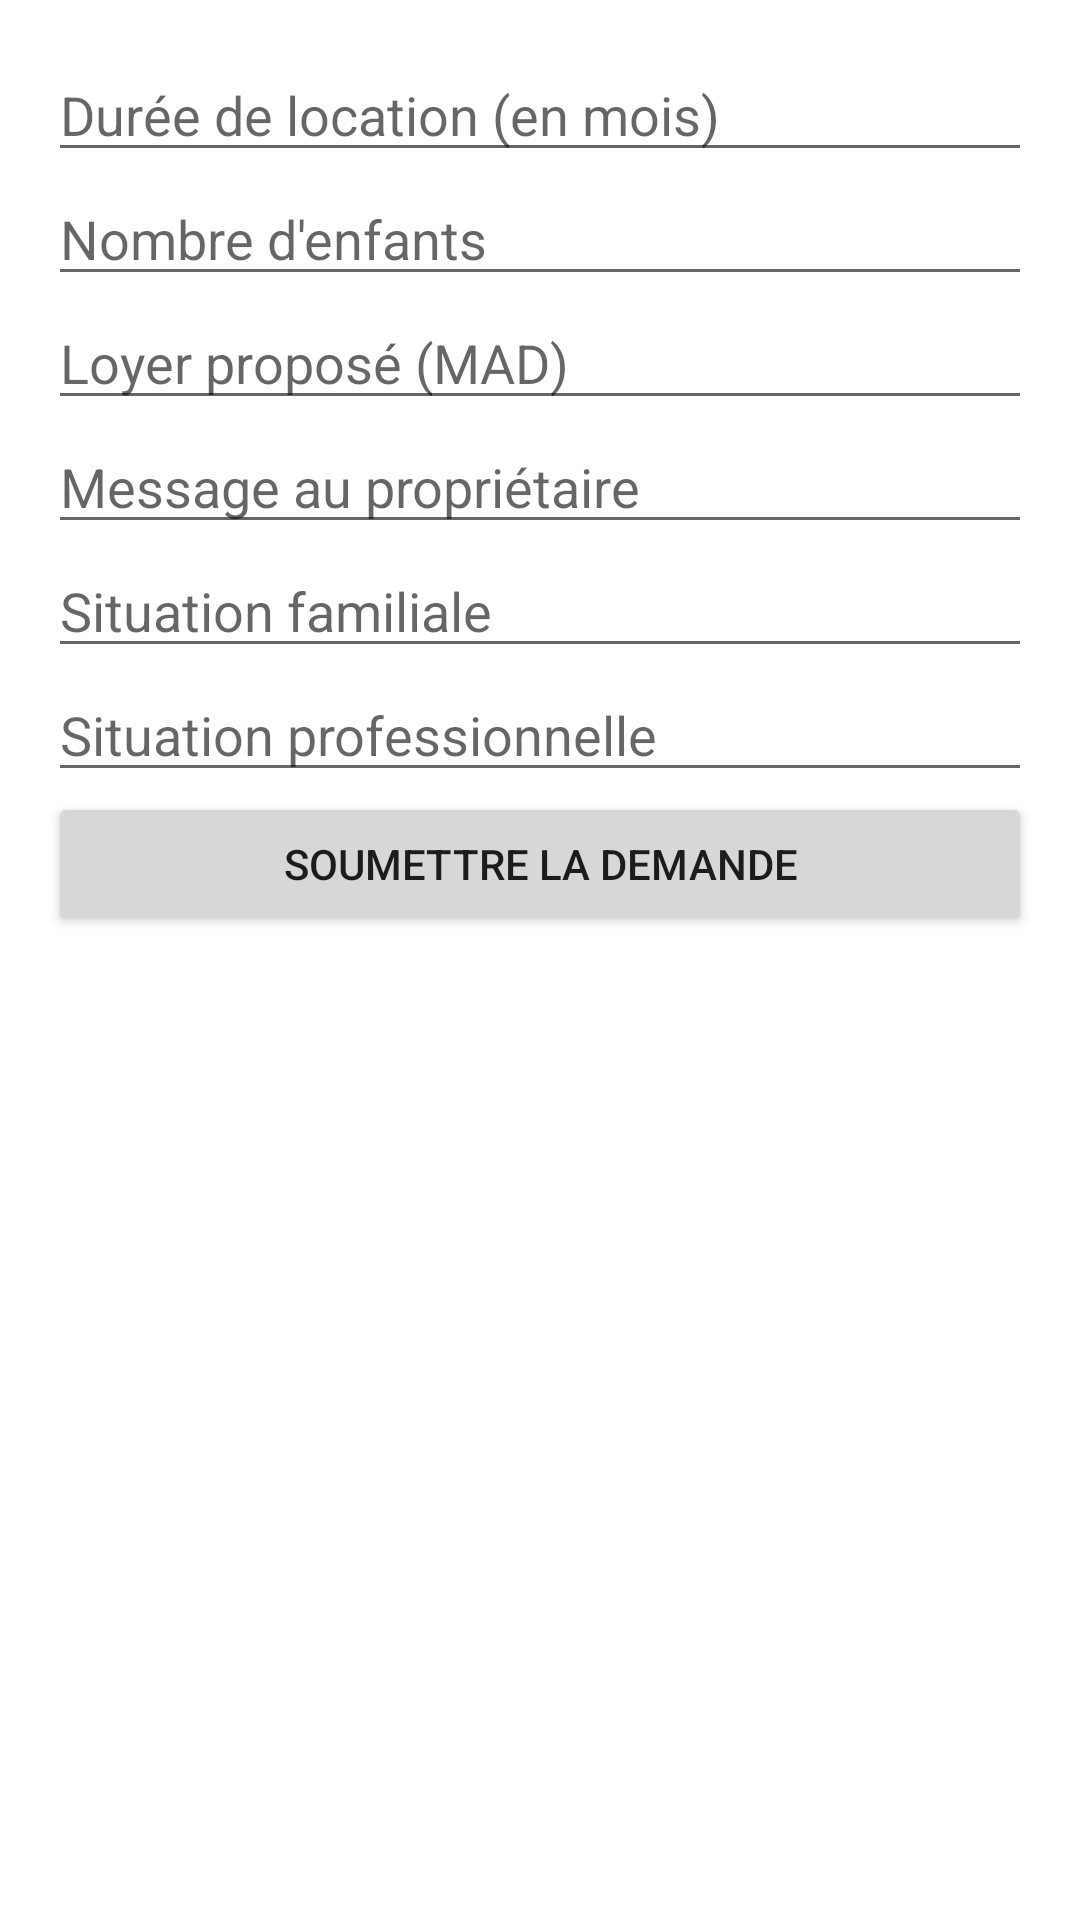

Android layout source for this screen:
<!-- AndroidManifest.xml: application theme Theme.Location -->
<!-- res/layout/activity_demande.xml -->
<?xml version="1.0" encoding="utf-8"?>
<ScrollView xmlns:android="http://schemas.android.com/apk/res/android"
    android:layout_width="match_parent"
    android:layout_height="match_parent"
    android:padding="16dp">

    <LinearLayout
        android:layout_width="match_parent"
        android:layout_height="wrap_content"
        android:orientation="vertical">

        <EditText
            android:id="@+id/editDuree"
            android:layout_width="match_parent"
            android:layout_height="wrap_content"
            android:hint="Durée de location (en mois)" />

        <EditText
            android:id="@+id/editEnfants"
            android:layout_width="match_parent"
            android:layout_height="wrap_content"
            android:hint="Nombre d'enfants" />

        <EditText
            android:id="@+id/editLoyer"
            android:layout_width="match_parent"
            android:layout_height="wrap_content"
            android:hint="Loyer proposé (MAD)" />

        <EditText
            android:id="@+id/editMessage"
            android:layout_width="match_parent"
            android:layout_height="wrap_content"
            android:hint="Message au propriétaire" />

        <EditText
            android:id="@+id/editSituationF"
            android:layout_width="match_parent"
            android:layout_height="wrap_content"
            android:hint="Situation familiale" />

        <EditText
            android:id="@+id/editSituationP"
            android:layout_width="match_parent"
            android:layout_height="wrap_content"
            android:hint="Situation professionnelle" />

        <Button
            android:id="@+id/btnSoumettreDemande"
            android:layout_width="match_parent"
            android:layout_height="wrap_content"
            android:text="Soumettre la demande" />

    </LinearLayout>
</ScrollView>
<!-- resources referenced by this layout -->
<resources>
  <style name="Theme.Location" parent="Theme.MaterialComponents.DayNight.DarkActionBar">
          
          <item name="colorPrimary">@color/purple_500</item>
          <item name="colorPrimaryVariant">@color/purple_700</item>
          <item name="colorOnPrimary">@color/white</item>
          
          <item name="colorSecondary">@color/teal_200</item>
          <item name="colorSecondaryVariant">@color/teal_700</item>
          <item name="colorOnSecondary">@color/black</item>
          
          <item name="android:statusBarColor">?attr/colorPrimaryVariant</item>
          
      </style>
  <color name="purple_500">#FF6200EE</color>
  <color name="purple_700">#FF3700B3</color>
  <color name="white">#FFFFFFFF</color>
  <color name="teal_200">#FF03DAC5</color>
  <color name="teal_700">#FF018786</color>
  <color name="black">#FF000000</color>
</resources>
